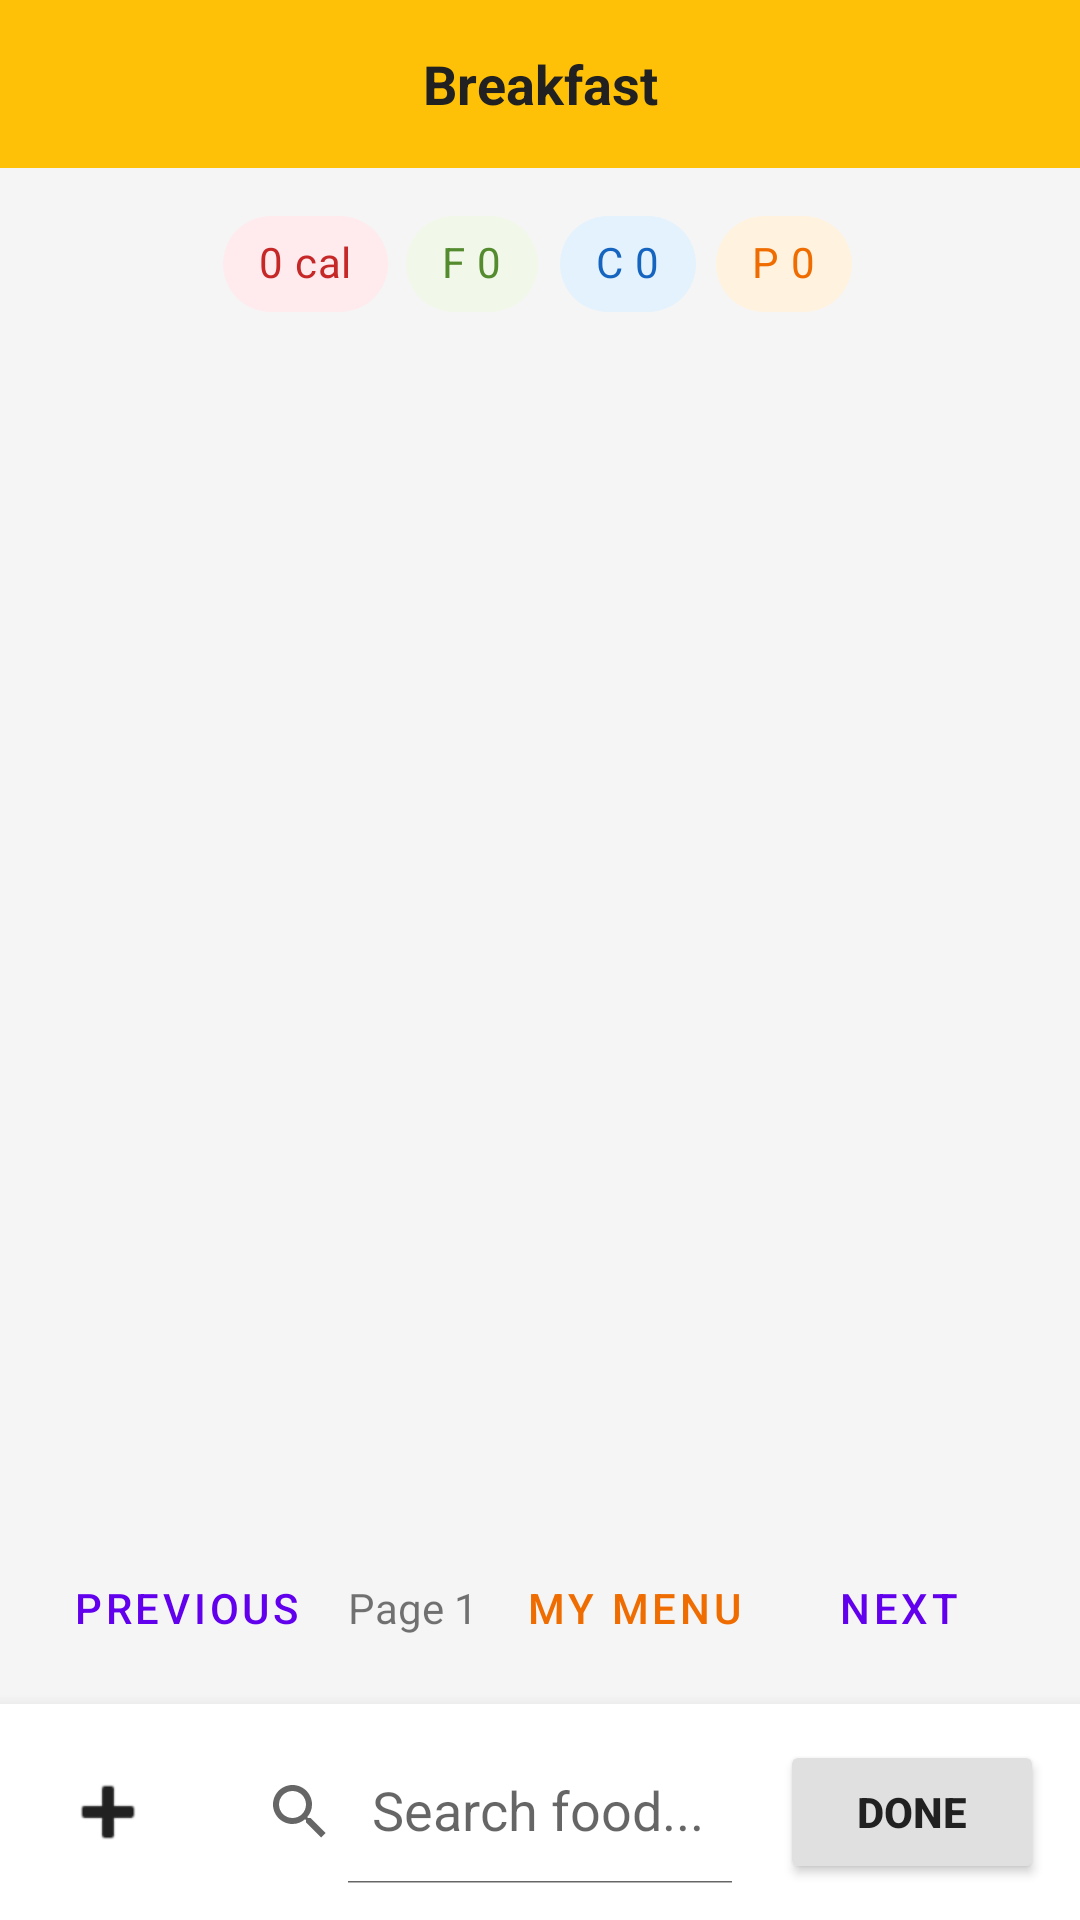

This screen was rendered from an Android layout file. Write that file and the resources it references.
<!-- AndroidManifest.xml: application theme Theme.LionFitApp -->
<!-- res/layout/fragment_add_food.xml -->
<?xml version="1.0" encoding="utf-8"?>
<LinearLayout xmlns:android="http://schemas.android.com/apk/res/android"
    xmlns:app="http://schemas.android.com/apk/res-auto"
    android:layout_width="match_parent"
    android:layout_height="match_parent"
    android:orientation="vertical"
    android:background="#F5F5F5"
    android:clickable="true"
    android:focusable="true">

    
    <LinearLayout
        android:id="@+id/layoutMyMenuContent"
        android:layout_width="match_parent"
        android:layout_height="?attr/actionBarSize"
        android:background="#FFC107"
        android:orientation="horizontal"
        android:gravity="center_vertical"
        android:paddingHorizontal="4dp">

        <ImageButton
            android:id="@+id/btnBack"
            android:layout_width="48dp"
            android:layout_height="48dp"
            android:src="@drawable/ic_back"
            android:background="?attr/selectableItemBackgroundBorderless"
            android:contentDescription="Back" />

        <TextView
            android:id="@+id/tvMealTitle"
            android:layout_width="0dp"
            android:layout_height="wrap_content"
            android:layout_weight="1"
            android:text="Breakfast"
            android:textSize="18sp"
            android:textStyle="bold"
            android:textColor="#212121"
            android:gravity="center"
            android:layout_marginEnd="48dp" />
    </LinearLayout>

    
    <LinearLayout
        android:layout_width="match_parent"
        android:layout_height="wrap_content"
        android:orientation="horizontal"
        android:gravity="center"
        android:paddingVertical="8dp">

        <com.google.android.material.chip.Chip
            android:id="@+id/chipCal"
            style="@style/Widget.MaterialComponents.Chip.Action"
            android:layout_width="wrap_content"
            android:layout_height="wrap_content"
            android:layout_marginEnd="4dp"
            android:text="0 cal"
            app:chipBackgroundColor="#FFEBEE"
            android:textColor="#C62828" />

        <com.google.android.material.chip.Chip
            android:id="@+id/chipFat"
            style="@style/Widget.MaterialComponents.Chip.Action"
            android:layout_width="wrap_content"
            android:layout_height="wrap_content"
            android:layout_marginEnd="4dp"
            android:text="F 0"
            app:chipBackgroundColor="#F1F8E9"
            android:textColor="#558B2F" />

        <com.google.android.material.chip.Chip
            android:id="@+id/chipCarb"
            style="@style/Widget.MaterialComponents.Chip.Action"
            android:layout_width="wrap_content"
            android:layout_height="wrap_content"
            android:layout_marginEnd="4dp"
            android:text="C 0"
            app:chipBackgroundColor="#E3F2FD"
            android:textColor="#1565C0" />

        <com.google.android.material.chip.Chip
            android:id="@+id/chipProtein"
            style="@style/Widget.MaterialComponents.Chip.Action"
            android:layout_width="wrap_content"
            android:layout_height="wrap_content"
            android:text="P 0"
            app:chipBackgroundColor="#FFF3E0"
            android:textColor="#EF6C00" />
    </LinearLayout>

    
    <androidx.recyclerview.widget.RecyclerView
        android:id="@+id/rvFoodResults"
        android:layout_width="match_parent"
        android:layout_height="0dp"
        android:layout_weight="1"
        android:clipToPadding="false"
        android:paddingHorizontal="16dp"
        android:paddingBottom="8dp" />

    
    <LinearLayout
        android:layout_width="match_parent"
        android:layout_height="wrap_content"
        android:orientation="horizontal"
        android:gravity="center"
        android:padding="8dp">

        <Button
            android:id="@+id/btnPrevPage"
            style="@style/Widget.MaterialComponents.Button.TextButton"
            android:layout_width="wrap_content"
            android:layout_height="wrap_content"
            android:text="Previous" />

        <TextView
            android:id="@+id/tvPageNum"
            android:layout_width="wrap_content"
            android:layout_height="wrap_content"
            android:text="Page 1"
            android:layout_marginHorizontal="8dp" />

        <Button
            android:id="@+id/btnMyMenu"
            style="@style/Widget.MaterialComponents.Button.TextButton"
            android:layout_width="wrap_content"
            android:layout_height="wrap_content"
            android:text="My Menu"
            android:textColor="#EF6C00" />

        <Button
            android:id="@+id/btnNextPage"
            style="@style/Widget.MaterialComponents.Button.TextButton"
            android:layout_width="wrap_content"
            android:layout_height="wrap_content"
            android:text="Next" />
    </LinearLayout>

    
    <LinearLayout
        android:layout_width="match_parent"
        android:layout_height="wrap_content"
        android:orientation="horizontal"
        android:gravity="center_vertical"
        android:background="@android:color/white"
        android:paddingHorizontal="12dp"
        android:paddingVertical="12dp"
        android:elevation="8dp">

        <ImageButton
            android:id="@+id/btnAddManual"
            android:layout_width="48dp"
            android:layout_height="48dp"
            android:src="@android:drawable/ic_input_add"
            android:background="@drawable/bg_quantity_display"
            app:tint="#212121"
            android:layout_marginEnd="8dp"
            android:contentDescription="Add New Menu" />

        <androidx.appcompat.widget.SearchView
            android:id="@+id/searchFood"
            android:layout_width="0dp"
            android:layout_height="48dp"
            android:layout_weight="1"
            android:background="@drawable/bg_quantity_display"
            app:queryHint="@string/hint_search_food"
            app:iconifiedByDefault="false"
            android:layout_marginEnd="8dp" />

        <Button
            android:id="@+id/btnDone"
            android:layout_width="wrap_content"
            android:layout_height="48dp"
            android:text="@string/btn_done"
            android:backgroundTint="#E0E0E0"
            android:textColor="#212121"
            android:textStyle="bold"
            android:insetTop="0dp"
            android:insetBottom="0dp"
            app:cornerRadius="8dp" />

    </LinearLayout>

    
    <FrameLayout
        android:id="@+id/containerMyMenu"
        android:layout_width="match_parent"
        android:layout_height="match_parent"
        android:visibility="gone" />
</LinearLayout>
<!-- resources referenced by this layout -->
<resources>
  <string name="btn_done">Done</string>
  <string name="hint_search_food">Search food...</string>
  <style name="Theme.LionFitApp" parent="Theme.MaterialComponents.Light.NoActionBar">
          <item name="android:windowLightStatusBar">true</item>
      </style>
</resources>
